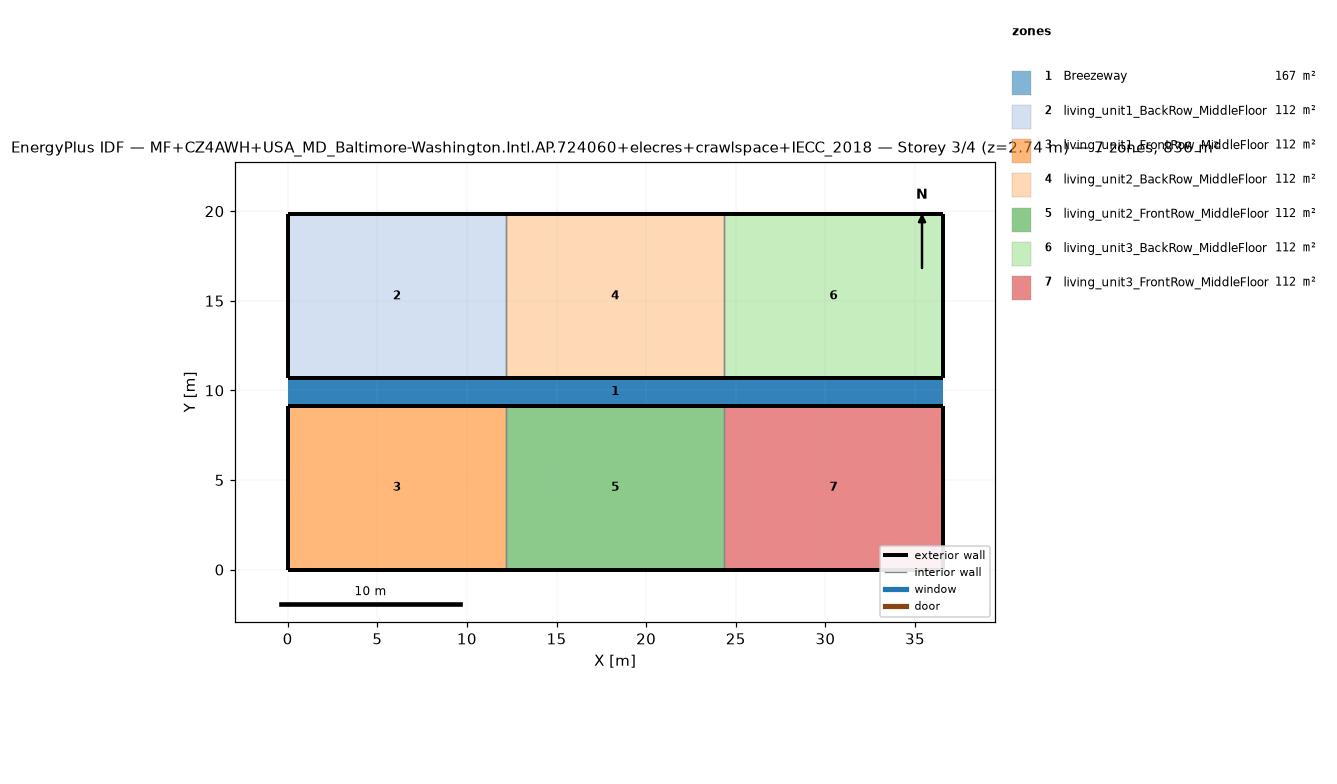
=== STOREY PLAN SPEC (per zone: floor XY polygon, exterior-wall plan segments, windows/doors) ===
zone 1: Breezeway  (167.0 m²)
  floor: (36.54, 9.16) (0.00, 9.16) (0.00, 10.68) (36.54, 10.68)
  floor: (36.54, 9.16) (0.00, 9.16) (0.00, 10.68) (36.54, 10.68)
  floor: (36.54, 9.16) (0.00, 9.16) (0.00, 10.68) (36.54, 10.68)
zone 2: living_unit1_BackRow_MiddleFloor  (111.5 m²)
  floor: (12.18, 10.68) (0.00, 10.68) (0.00, 19.84) (12.18, 19.84)
  exterior wall: (0.00, 10.68) – (12.18, 10.68)  [12.2 m]
  exterior wall: (12.18, 19.84) – (0.00, 19.84)  [12.2 m]
  exterior wall: (0.00, 19.84) – (0.00, 10.68)  [9.2 m]
  interior walls: 1
zone 3: living_unit1_FrontRow_MiddleFloor  (111.5 m²)
  floor: (12.18, 0.00) (0.00, 0.00) (0.00, 9.16) (12.18, 9.16)
  exterior wall: (0.00, 0.00) – (12.18, 0.00)  [12.2 m]
  exterior wall: (12.18, 9.16) – (0.00, 9.16)  [12.2 m]
  exterior wall: (0.00, 9.16) – (0.00, 0.00)  [9.2 m]
  interior walls: 1
zone 4: living_unit2_BackRow_MiddleFloor  (111.5 m²)
  floor: (24.36, 10.68) (12.18, 10.68) (12.18, 19.84) (24.36, 19.84)
  exterior wall: (12.18, 10.68) – (24.36, 10.68)  [12.2 m]
  exterior wall: (24.36, 19.84) – (12.18, 19.84)  [12.2 m]
  interior walls: 2
zone 5: living_unit2_FrontRow_MiddleFloor  (111.5 m²)
  floor: (24.36, 0.00) (12.18, 0.00) (12.18, 9.16) (24.36, 9.16)
  exterior wall: (12.18, 0.00) – (24.36, 0.00)  [12.2 m]
  exterior wall: (24.36, 9.16) – (12.18, 9.16)  [12.2 m]
  interior walls: 2
zone 6: living_unit3_BackRow_MiddleFloor  (111.5 m²)
  floor: (36.54, 10.68) (24.36, 10.68) (24.36, 19.84) (36.54, 19.84)
  exterior wall: (24.36, 10.68) – (36.54, 10.68)  [12.2 m]
  exterior wall: (36.54, 10.68) – (36.54, 19.84)  [9.2 m]
  exterior wall: (36.54, 19.84) – (24.36, 19.84)  [12.2 m]
  interior walls: 1
zone 7: living_unit3_FrontRow_MiddleFloor  (111.5 m²)
  floor: (36.54, 0.00) (24.36, 0.00) (24.36, 9.16) (36.54, 9.16)
  exterior wall: (24.36, 0.00) – (36.54, 0.00)  [12.2 m]
  exterior wall: (36.54, 0.00) – (36.54, 9.16)  [9.2 m]
  exterior wall: (36.54, 9.16) – (24.36, 9.16)  [12.2 m]
  interior walls: 1

=== DERIVED (storey summary) ===
Building: MF+CZ4AWH+USA_MD_Baltimore-Washington.Intl.AP.724060+elecres+crawlspace+IECC_2018
Storey: 3 of 4  (floor level z = 2.74 m)
Storey gross floor area: 836.2 m²
Zones on this storey: 7
  - Breezeway: floor 167.0 m²
  - living_unit1_BackRow_MiddleFloor: floor 111.5 m²; exterior wall 33.5 m (86.9 m²); WWR 0.0%
  - living_unit1_FrontRow_MiddleFloor: floor 111.5 m²; exterior wall 33.5 m (86.9 m²); WWR 0.0%
  - living_unit2_BackRow_MiddleFloor: floor 111.5 m²; exterior wall 24.4 m (63.1 m²); WWR 0.0%
  - living_unit2_FrontRow_MiddleFloor: floor 111.5 m²; exterior wall 24.4 m (63.1 m²); WWR 0.0%
  - living_unit3_BackRow_MiddleFloor: floor 111.5 m²; exterior wall 33.5 m (86.9 m²); WWR 0.0%
  - living_unit3_FrontRow_MiddleFloor: floor 111.5 m²; exterior wall 33.5 m (86.9 m²); WWR 0.0%
Zone adjacency (shared interzone walls):
  - living_unit1_BackRow_MiddleFloor ↔ living_unit2_BackRow_MiddleFloor
  - living_unit1_FrontRow_MiddleFloor ↔ living_unit2_FrontRow_MiddleFloor
  - living_unit2_BackRow_MiddleFloor ↔ living_unit3_BackRow_MiddleFloor
  - living_unit2_FrontRow_MiddleFloor ↔ living_unit3_FrontRow_MiddleFloor